Run: headless pygame with SDL's dummy video driver; simulated clock (each Clock.tick advances the game by its frame time, no real sleeping); random seed 0; keys injected as events and as key.get_pressed() state; no mouse input; restart key C tapped at the start of phases 3 and 4.
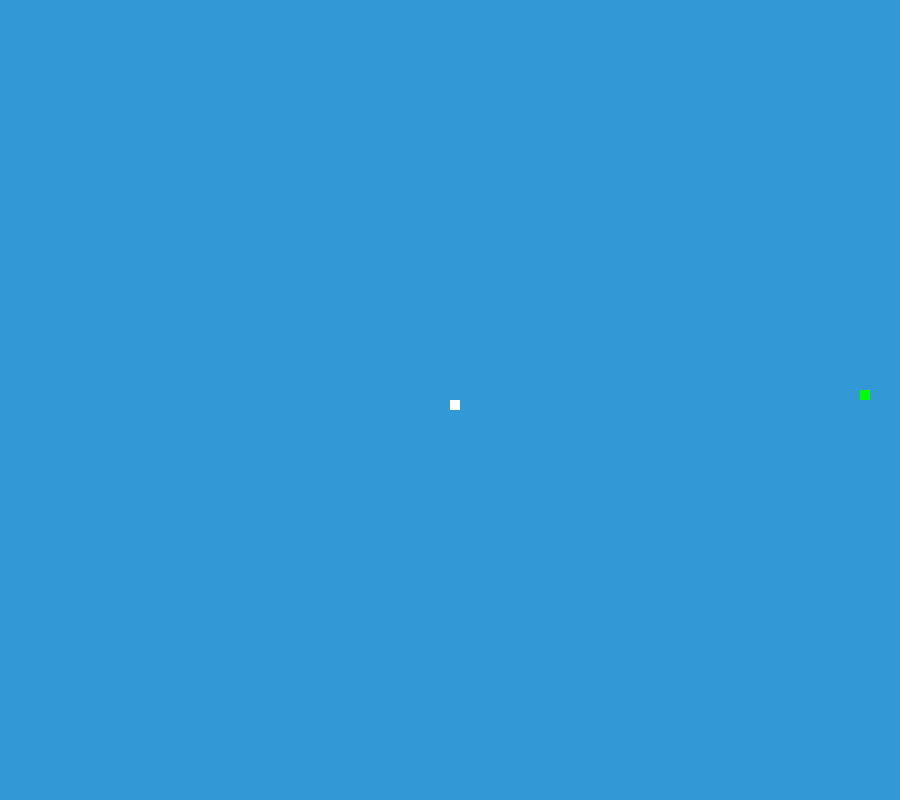
Frame 1 of 4 · flips 1–60 · no input
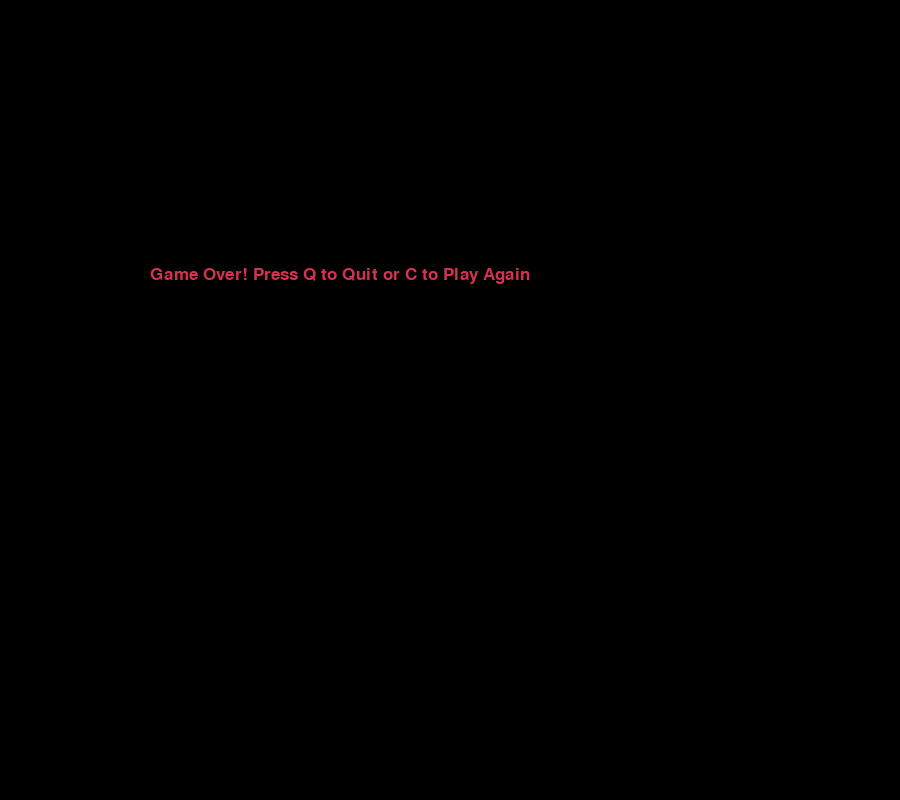
Frame 2 of 4 · flips 61–180 · tapped SPACE, RETURN · held RIGHT (→), D
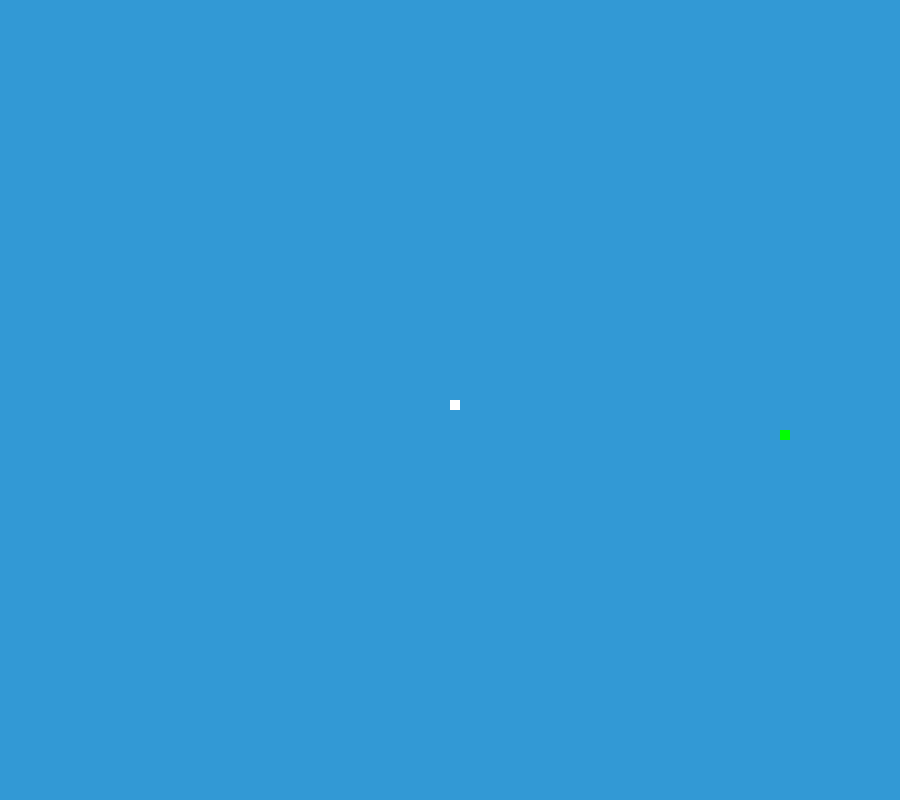
Frame 3 of 4 · flips 181–300 · tapped C · held DOWN (↓), S
Frame 4 of 4 · flips 301–420 · tapped C · held LEFT (←), A, UP (↑), W · screen same as frame 2, image omitted

The pygame program that drew these frames:

import pygame
import random

# Initialize pygame
pygame.init()

# Set display width and height
width, height = 900, 800
win = pygame.display.set_mode((width, height))
pygame.display.set_caption("Snake Game")

# Colors
black = (0, 0, 0)
white = (255, 255, 255)
red = (213, 50, 80)
green = (0, 255, 0)
blue = (50, 153, 213)

# Snake settings
block_size = 10
speed = 10

# Font and clock
font = pygame.font.SysFont("bahnschrift", 25)
clock = pygame.time.Clock()

def message(msg, color, x, y):
    """Display a message on the screen."""
    text = font.render(msg, True, color)
    win.blit(text, [x, y])

def game_loop():
    """Main game loop."""
    game_over = False
    game_close = False

    x, y = width / 2, height / 2
    x_change, y_change = 0, 0

    snake = []
    length = 1

    food_x = round(random.randrange(0, width - block_size) / 10.0) * 10.0
    food_y = round(random.randrange(0, height - block_size) / 10.0) * 10.0

    while not game_over:
        while game_close:
            win.fill(black)
            message("Game Over! Press Q to Quit or C to Play Again", red, width / 6, height / 3)
            pygame.display.update()     

            for event in pygame.event.get():
                if event.type == pygame.KEYDOWN:
                    if event.key == pygame.K_q:
                        game_over = True
                        game_close = False
                    if event.key == pygame.K_c:
                        game_loop()

        for event in pygame.event.get():
            if event.type == pygame.QUIT:
                game_over = True
            if event.type == pygame.KEYDOWN:
                if event.key == pygame.K_LEFT:
                    x_change = -block_size
                    y_change = 0
                elif event.key == pygame.K_RIGHT:
                    x_change = block_size
                    y_change = 0
                elif event.key == pygame.K_UP:
                    y_change = -block_size
                    x_change = 0
                elif event.key == pygame.K_DOWN:
                    y_change = block_size
                    x_change = 0

        if x >= width or x < 0 or y >= height or y < 0:
            game_close = True

        x += x_change
        y += y_change
        win.fill(blue)

        pygame.draw.rect(win, green, [food_x, food_y, block_size, block_size])
        snake.append((x, y))
        if len(snake) > length:
            del snake[0]

        for segment in snake[:-1]:
            if segment == (x, y):
                game_close = True

        for pos in snake:
            pygame.draw.rect(win, white, [pos[0], pos[1], block_size, block_size])

        pygame.display.update()

        if x == food_x and y == food_y:
            food_x = round(random.randrange(0, width - block_size) / 10.0) * 10.0
            food_y = round(random.randrange(0, height - block_size) / 10.0) * 10.0
            length += 1

        clock.tick(speed)

    pygame.quit()
    quit()

# Run the game
game_loop()
